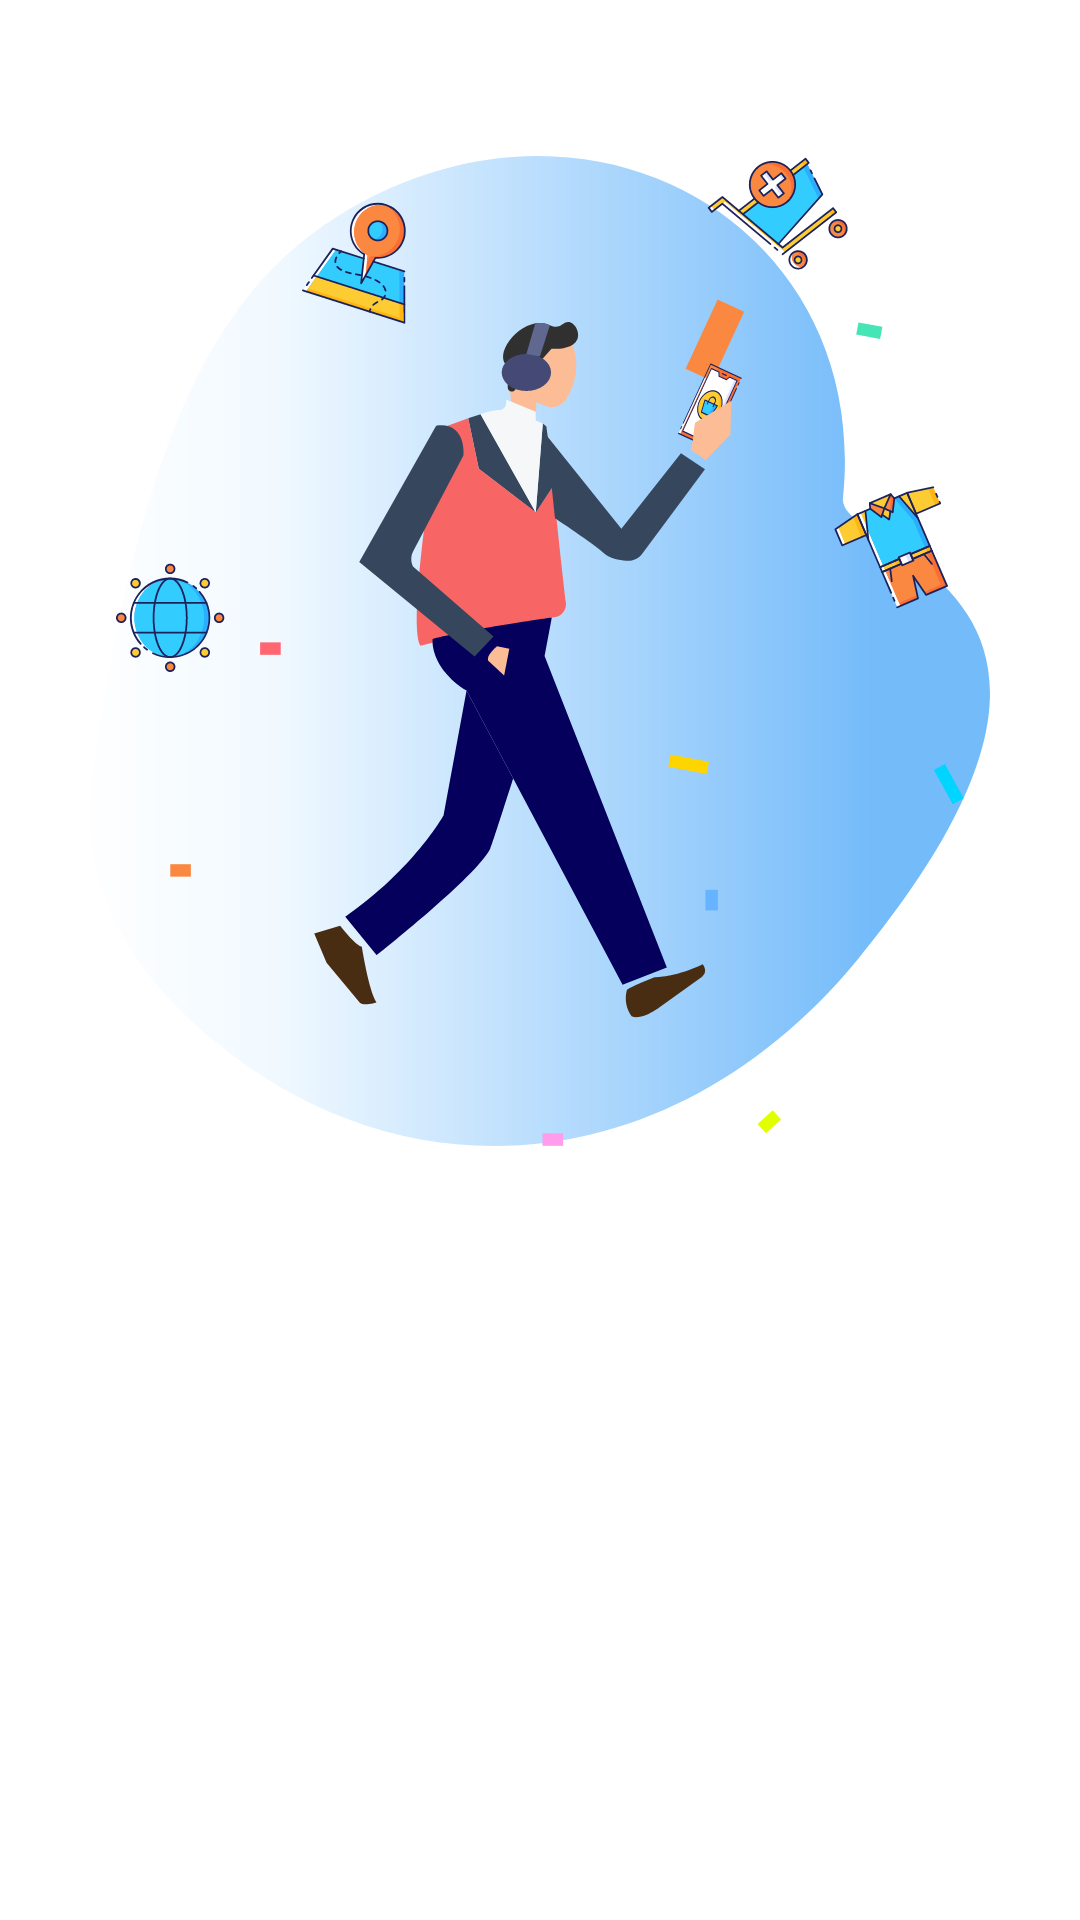

Android layout source for this screen:
<!-- AndroidManifest.xml: application theme Theme.EcommerceKotlin -->
<!-- res/layout/fragment_on_board1.xml -->
<?xml version="1.0" encoding="utf-8"?>

<androidx.constraintlayout.widget.ConstraintLayout xmlns:android="http://schemas.android.com/apk/res/android"
    xmlns:app="http://schemas.android.com/apk/res-auto"
    xmlns:tools="http://schemas.android.com/tools"
    android:layout_width="match_parent"
    android:layout_height="match_parent"

    tools:context=".view.fragments.OnBoardFragment1">


    <ImageView
        android:id="@+id/imageView2"
        android:layout_width="0dp"
        android:layout_marginEnd="30dp"
        android:layout_marginStart="30dp"
        android:layout_height="wrap_content"
        android:layout_marginTop="52dp"
        android:src="@drawable/asset_1intro"
        android:background="@drawable/ic_path_1966"
        app:layout_constraintEnd_toEndOf="parent"
        app:layout_constraintStart_toStartOf="parent"
        app:layout_constraintTop_toTopOf="parent" />

    <TextView
        android:id="@+id/textView7"
        android:layout_width="wrap_content"
        android:layout_height="wrap_content"
        android:layout_marginTop="80dp"
        android:text= "@string/BuyAnything"
        android:textSize="24dp"
        android:textStyle="bold"
        android:textColor="@color/white"
        app:layout_constraintEnd_toEndOf="@+id/imageView2"
        app:layout_constraintStart_toStartOf="@+id/imageView2"
        app:layout_constraintTop_toBottomOf="@+id/imageView2" />
</androidx.constraintlayout.widget.ConstraintLayout>
<!-- resources referenced by this layout -->
<resources>
  <color name="white">#FFFFFFFF</color>
  <!-- drawable asset_1intro: png bitmap (drawable-hdpi, 44346 bytes) -->
  <!-- drawable ic_path_1966 (drawable) -->
  <vector xmlns:android="http://schemas.android.com/apk/res/android"
      xmlns:aapt="http://schemas.android.com/aapt"
      android:width="299.718dp"
      android:height="256.913dp"
      android:viewportWidth="299.718"
      android:viewportHeight="256.913">
    <path
        android:pathData="M255.439,208.684c-58.2,55.018 -146.493,64.263 -213.913,21.025 -26.827,-17.221 -45.79,-39.7 -40.7,-68.131C16.556,73.613 41.606,35.742 81.803,15.935c82.678,-40.739 178.47,1.357 168.945,72.821C248.791,103.413 358.657,111.103 255.439,208.684Z">
      <aapt:attr name="android:fillColor">
        <gradient 
            android:startY="124.07151"
            android:startX="355.75363"
            android:endY="124.07151"
            android:endX="-7.167368"
            android:type="linear">
          <item android:offset="0" android:color="#74BBFA"/>
          <item android:offset="0.26" android:color="#74BBFA"/>
          <item android:offset="0.81" android:color="#F1F9FF"/>
          <item android:offset="1" android:color="#FFFFFFFF"/>
        </gradient>
      </aapt:attr>
    </path>
  </vector>
  <string name="BuyAnything">Buy Anything !</string>
  <style name="Theme.EcommerceKotlin" parent="Theme.MaterialComponents.Light.NoActionBar">
          
          <item name="colorPrimary">@color/blue</item>
          <item name="colorPrimaryDark">@color/blue</item>
          <item name="colorAccent">@color/colorAccent</item>
          <item name="colorPrimaryVariant">@color/colorPrimary</item>
          <item name="colorOnPrimary">@color/colorPrimary</item>
  
          
          <item name="android:statusBarColor" tools:targetApi="l">@color/blue</item>
          
      </style>
  <color name="blue">#74BBFA</color>
  <color name="colorAccent">#FFF</color>
  <color name="colorPrimary">#F8FBFF</color>
</resources>
